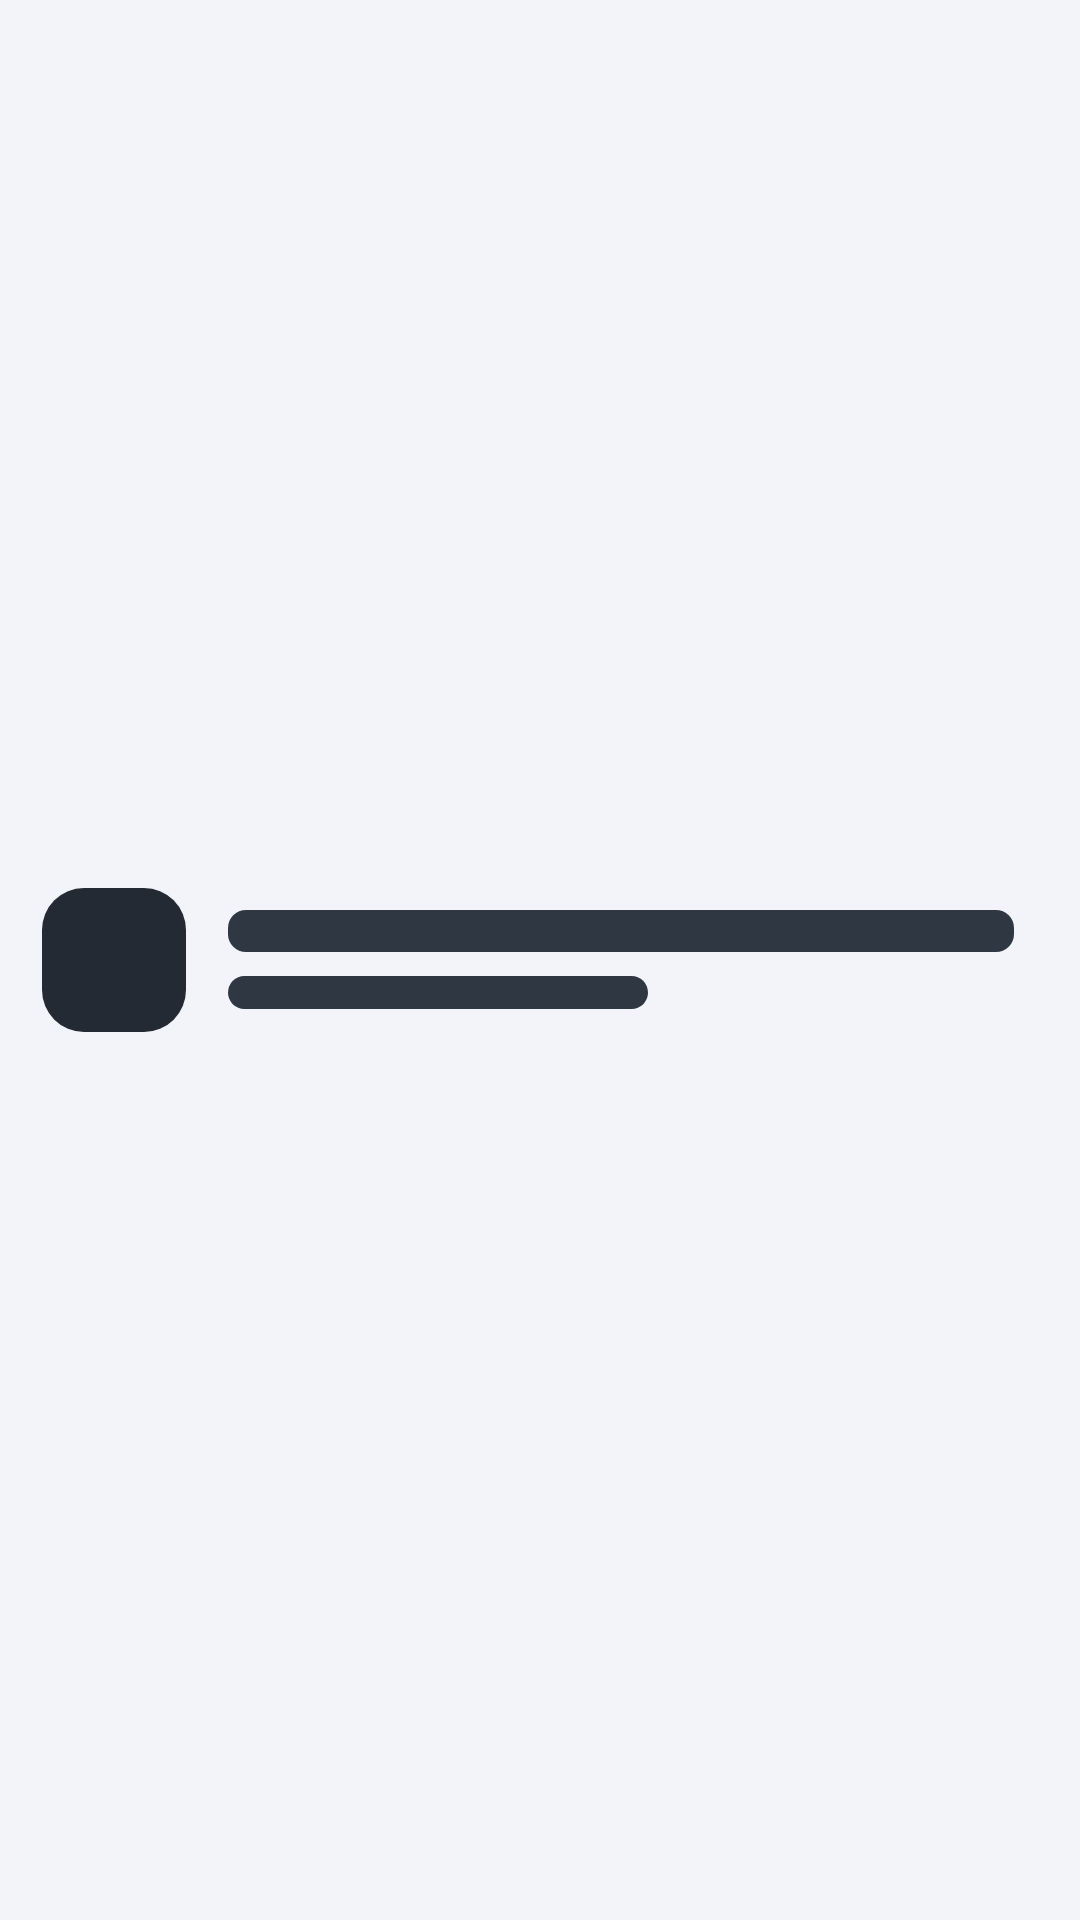

Layout XML and referenced resources for this Android screen:
<!-- AndroidManifest.xml: application theme Theme.Mysong -->
<!-- res/layout/shimmer_item_song.xml -->
<?xml version="1.0" encoding="utf-8"?>
<LinearLayout xmlns:android="http://schemas.android.com/apk/res/android"
    android:layout_width="match_parent"
    android:layout_height="wrap_content"
    android:gravity="center_vertical"
    android:orientation="horizontal"
    android:paddingStart="14dp"
    android:paddingEnd="22dp"
    android:paddingTop="8dp"
    android:paddingBottom="8dp">

    <View
        android:layout_width="48dp"
        android:layout_height="48dp"
        android:background="@drawable/bg_skeleton" />

    <LinearLayout
        android:layout_width="0dp"
        android:layout_height="wrap_content"
        android:layout_marginStart="14dp"
        android:layout_weight="1"
        android:orientation="vertical">

        <View
            android:layout_width="match_parent"
            android:layout_height="14dp"
            android:background="@drawable/bg_skeleton_line" />

        <View
            android:layout_width="140dp"
            android:layout_height="11dp"
            android:layout_marginTop="8dp"
            android:background="@drawable/bg_skeleton_line" />
    </LinearLayout>
</LinearLayout>
<!-- resources referenced by this layout -->
<resources>
  <!-- drawable bg_skeleton (drawable) -->
  <shape xmlns:android="http://schemas.android.com/apk/res/android"
      android:shape="rectangle">
      <corners android:radius="14dp" />
      <solid android:color="@color/skeleton" />
  </shape>
  <!-- drawable bg_skeleton_line (drawable) -->
  <shape xmlns:android="http://schemas.android.com/apk/res/android"
      android:shape="rectangle">
      <corners android:radius="6dp" />
      <solid android:color="@color/skeleton_line" />
  </shape>
  <color name="skeleton">#232A33</color>
  <color name="skeleton_line">#2E3742</color>
  <color name="accent">#4ADE80</color>
  <color name="text_on_accent">#0A0A12</color>
  <color name="accent_soft">#334ADE80</color>
  <color name="accent_purple">#A78BFA</color>
  <color name="bg_surface">#FFFFFF</color>
  <color name="text_primary">#14141F</color>
  <color name="glass_card">#B3FFFFFF</color>
  <color name="glass_card_strong">#E0FFFFFF</color>
  <color name="glass_chip">#26000000</color>
  <color name="nav_inactive">#8E8E93</color>
  <color name="glass_stroke">#1A000000</color>
  <color name="divider">#14000000</color>
  <color name="accent_red">#F87171</color>
  <color name="bg_primary">#F3F4FA</color>
  <color name="text_secondary">#55556B</color>
  <style name="Theme.Mysong.BottomSheet" parent="ThemeOverlay.Material3.BottomSheetDialog">
          <item name="android:windowBackground">@drawable/bg_bottom_sheet</item>
          <item name="android:windowIsFloating">false</item>
          <item name="android:windowSoftInputMode">adjustResize</item>
      </style>
  <style name="Theme.Mysong.Dialog" parent="ThemeOverlay.Material3.MaterialAlertDialog">
          <item name="colorPrimary">@color/accent</item>
          <item name="colorOnSurface">@color/text_primary</item>
          <item name="colorSurface">@color/bg_surface</item>
          <item name="colorOnSurfaceVariant">@color/text_secondary</item>
          <item name="android:colorBackground">@color/bg_surface</item>
          <item name="android:textColorPrimary">@color/text_primary</item>
          <item name="android:textColorSecondary">@color/text_secondary</item>
      </style>
  <!-- drawable bg_bottom_sheet (drawable) -->
  <?xml version="1.0" encoding="utf-8"?>
  <shape xmlns:android="http://schemas.android.com/apk/res/android"
      android:shape="rectangle">
      <solid android:color="@color/bg_surface" />
      <corners
          android:topLeftRadius="24dp"
          android:topRightRadius="24dp" />
  </shape>
</resources>
